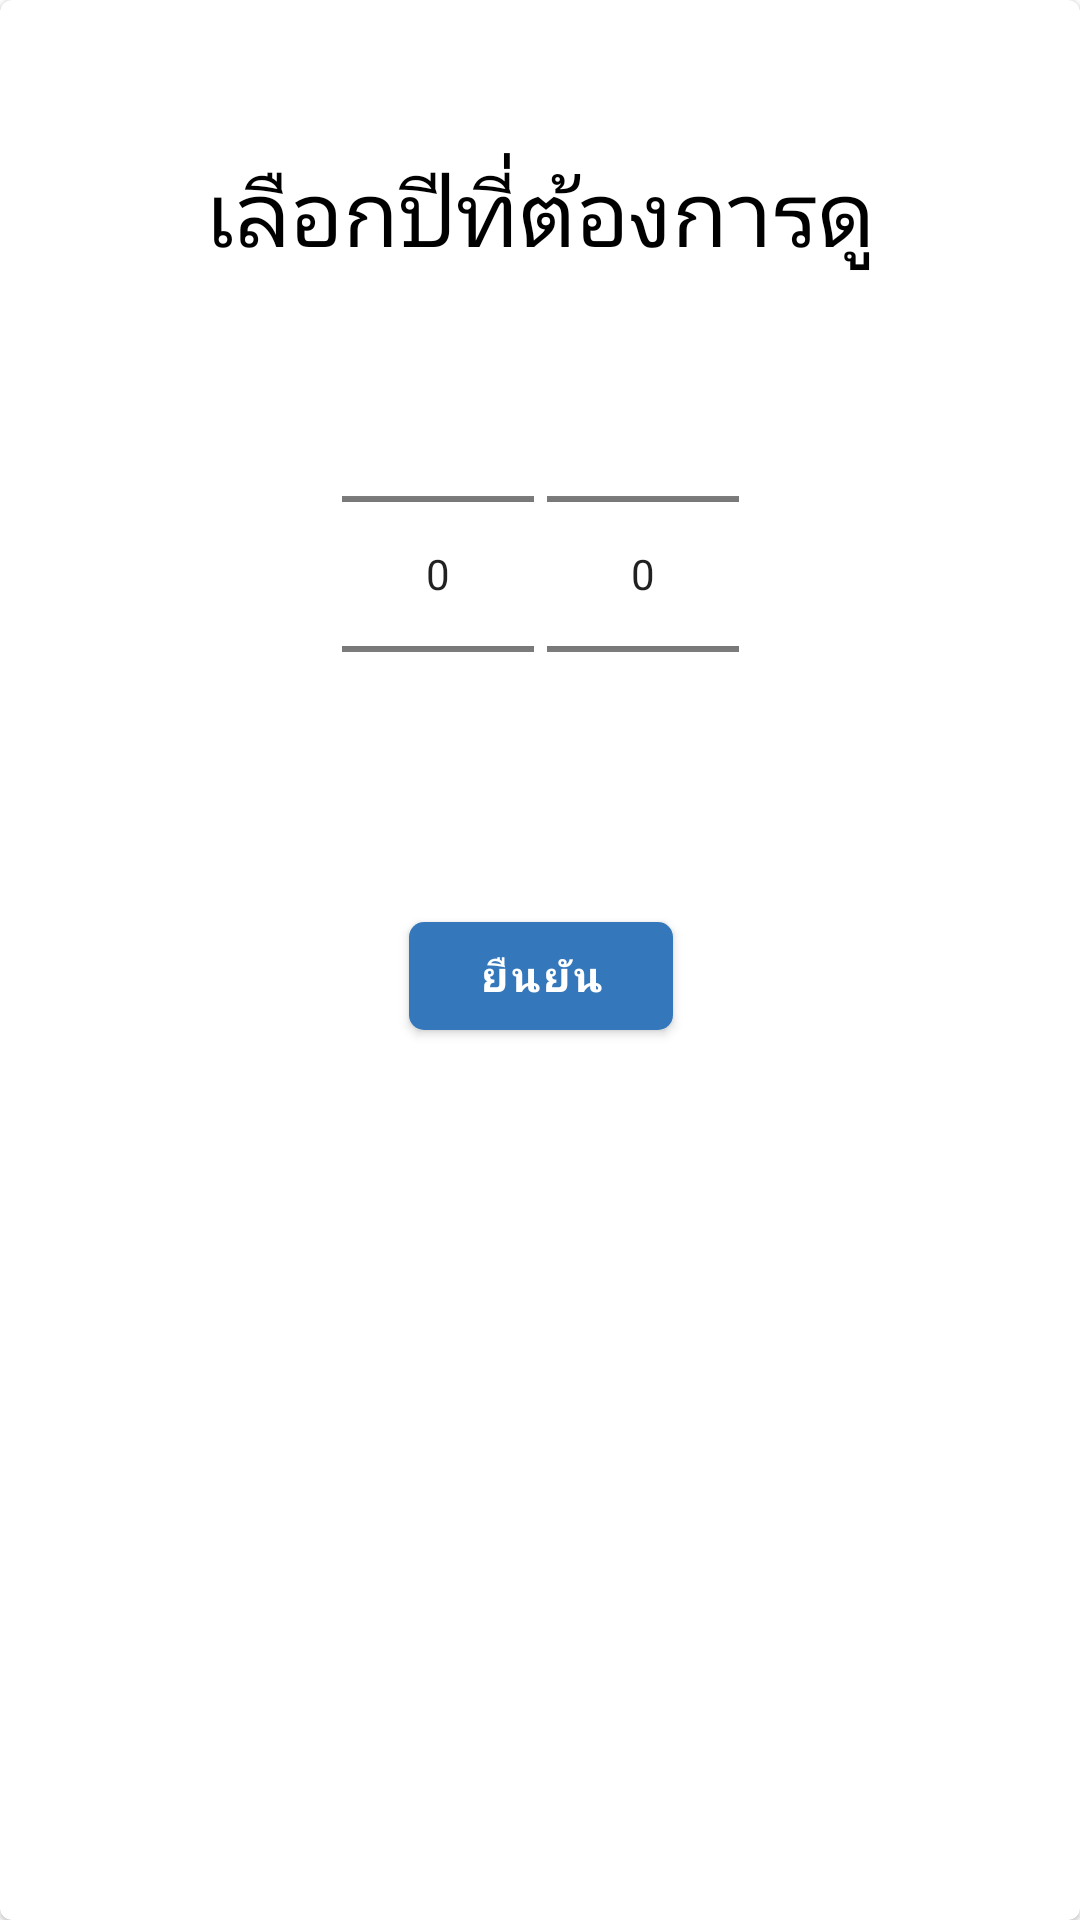

Write the Android layout XML for this screen, with the resource values it uses.
<!-- AndroidManifest.xml: application theme AppTheme -->
<!-- res/layout/dialog_year.xml -->
<?xml version="1.0" encoding="utf-8"?>
<layout xmlns:tools="http://schemas.android.com/tools"
    xmlns:android="http://schemas.android.com/apk/res/android"
    xmlns:app="http://schemas.android.com/apk/res-auto"
    >

    <com.google.android.material.card.MaterialCardView
        android:layout_width="match_parent"
        android:layout_height="match_parent"
        >
        <androidx.constraintlayout.widget.ConstraintLayout
            android:layout_width="match_parent"
            android:layout_height="wrap_content">

            <androidx.appcompat.widget.AppCompatTextView
                android:id="@+id/textViewNumberPicker"
                android:layout_width="wrap_content"
                android:layout_height="wrap_content"
                android:layout_margin="50dp"
                android:text="เลือกปีที่ต้องการดู"
                android:textColor="@color/black"
                android:textSize="30sp"
                app:layout_constraintEnd_toEndOf="parent"
                app:layout_constraintStart_toStartOf="parent"
                app:layout_constraintTop_toTopOf="parent" />

            <NumberPicker
                android:id="@+id/numberPicker_Month"
                android:layout_width="wrap_content"
                android:layout_height="wrap_content"
                android:layout_margin="10dp"
                app:layout_constraintEnd_toEndOf="@+id/textViewNumberPicker"
                app:layout_constraintStart_toStartOf="parent"
                app:layout_constraintTop_toBottomOf="@+id/textViewNumberPicker" />

            <NumberPicker
                android:id="@+id/numberPicker"
                android:layout_width="wrap_content"
                android:layout_height="wrap_content"
                android:layout_margin="10dp"
                app:layout_constraintEnd_toEndOf="parent"
                app:layout_constraintStart_toStartOf="@+id/textViewNumberPicker"
                app:layout_constraintTop_toBottomOf="@+id/textViewNumberPicker" />



            <com.google.android.material.button.MaterialButton
                android:id="@+id/Submit_year"
                android:layout_width="wrap_content"
                android:layout_height="wrap_content"
                android:layout_margin="20dp"
                android:text="ยืนยัน"
                android:textStyle="bold"
                app:backgroundTint="@color/blue"
                app:cornerRadius="5dp"
                app:layout_constraintBottom_toBottomOf="parent"
                app:layout_constraintEnd_toEndOf="@+id/textViewNumberPicker"
                app:layout_constraintStart_toStartOf="@+id/textViewNumberPicker"
                app:layout_constraintTop_toBottomOf="@+id/numberPicker" />

        </androidx.constraintlayout.widget.ConstraintLayout>

    </com.google.android.material.card.MaterialCardView>
</layout>
<!-- resources referenced by this layout -->
<resources>
  <color name="black">#000000</color>
  <color name="blue">#3478BB</color>
  <style name="AppTheme" parent="Theme.MaterialComponents.Light.NoActionBar">
          
          <item name="colorPrimary">@color/colorPrimary</item>
          <item name="colorPrimaryDark">@color/colorPrimaryDark</item>
          <item name="colorAccent">@color/colorAccent</item>
          <item name="fontFamily">@font/rsu_light</item>
      </style>
  <color name="colorPrimary">#008577</color>
  <color name="colorPrimaryDark">#00574B</color>
  <color name="colorAccent">#D81B60</color>
</resources>
